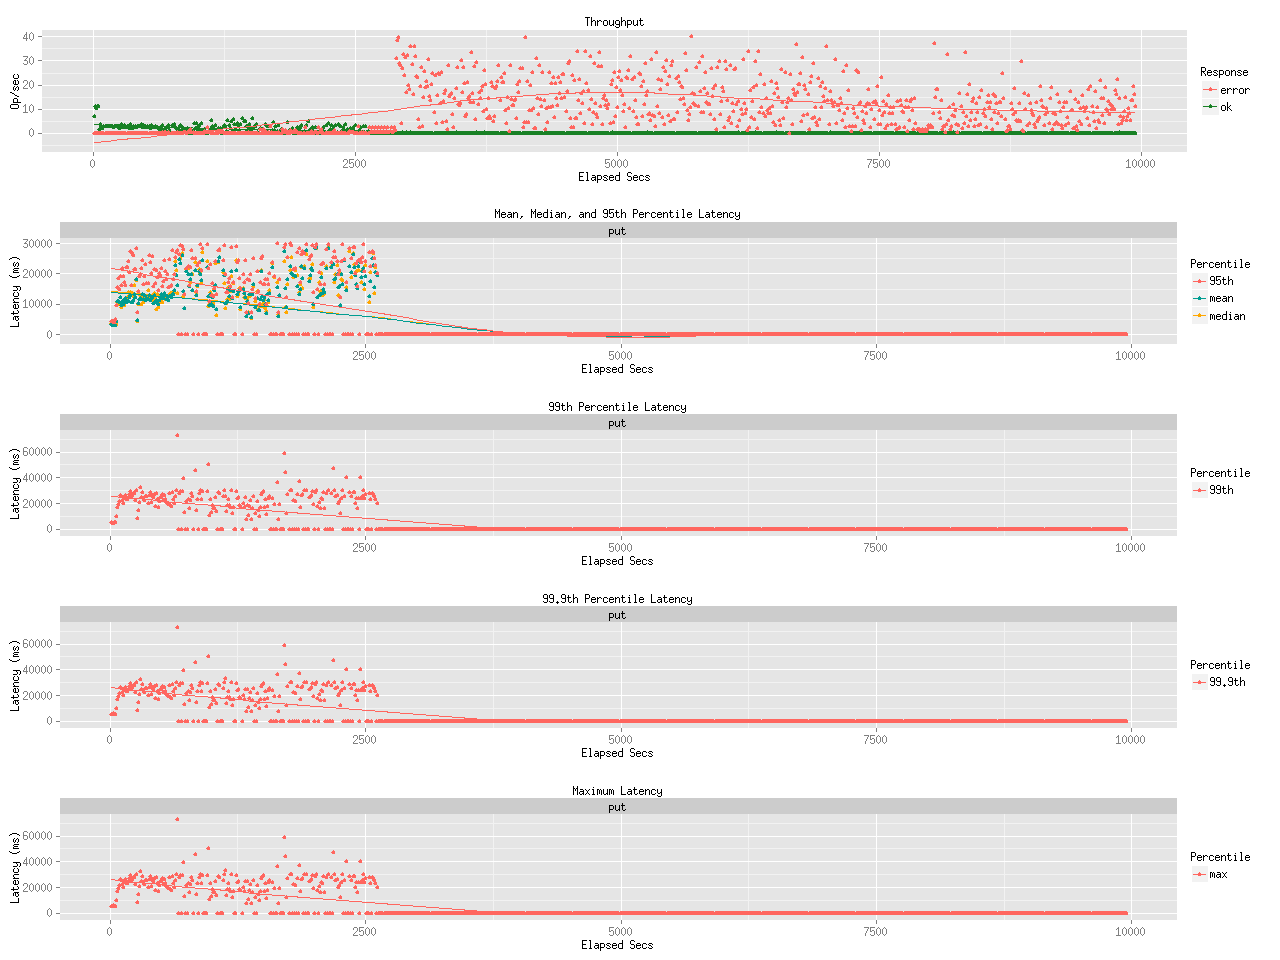

Data behind this chart, as committed beside it:
elapsed, window, total, successful, failed
10, 10, 69, 69, 0
20, 10, 110, 110, 0
30, 10, 104, 104, 0
40, 10, 113, 113, 0
50, 10, 111, 111, 0
60, 9.998, 17, 17, 0
70, 10, 35, 35, 0
80, 10, 29, 29, 0
90, 10, 21, 21, 0
100, 10, 30, 30, 0
110, 10, 30, 30, 0
120, 10, 27, 27, 0
130, 10, 29, 28, 1
140, 10, 29, 29, 0
150, 10, 29, 28, 1
160, 10, 28, 28, 0
170, 10, 26, 26, 0
180, 10, 28, 28, 0
190, 10, 22, 22, 0
200, 10, 30, 29, 1
210, 10, 29, 29, 0
220, 10, 27, 27, 0
230, 10, 30, 30, 0
240, 10, 27, 27, 0
250, 10, 18, 18, 0
260, 10, 33, 32, 1
270, 10, 38, 38, 0
280, 10, 25, 25, 0
290, 10, 24, 24, 0
300, 9.999, 31, 31, 0
310, 10, 25, 25, 0
320, 10, 29, 28, 1
330, 10, 24, 24, 0
340, 10, 18, 18, 0
350, 10, 36, 36, 0
360, 10, 24, 24, 0
370, 10, 21, 21, 0
380, 10, 30, 30, 0
390, 10, 25, 25, 0
400, 10, 28, 27, 1
410, 10, 25, 25, 0
420, 10, 28, 27, 1
430, 10, 29, 29, 0
440, 10, 27, 27, 0
450, 10, 27, 27, 0
460, 10, 36, 36, 0
470, 10, 22, 22, 0
480, 10, 32, 31, 1
490, 10, 24, 24, 0
500, 10, 27, 27, 0
510, 10, 23, 23, 0
520, 9.999, 26, 26, 0
530, 10, 27, 27, 0
540, 10, 21, 21, 0
550, 10, 34, 34, 0
560, 10, 24, 24, 0
570, 10, 25, 25, 0
580, 10, 23, 22, 1
590, 10, 26, 26, 0
600, 10, 24, 24, 0
... 935 more rows
